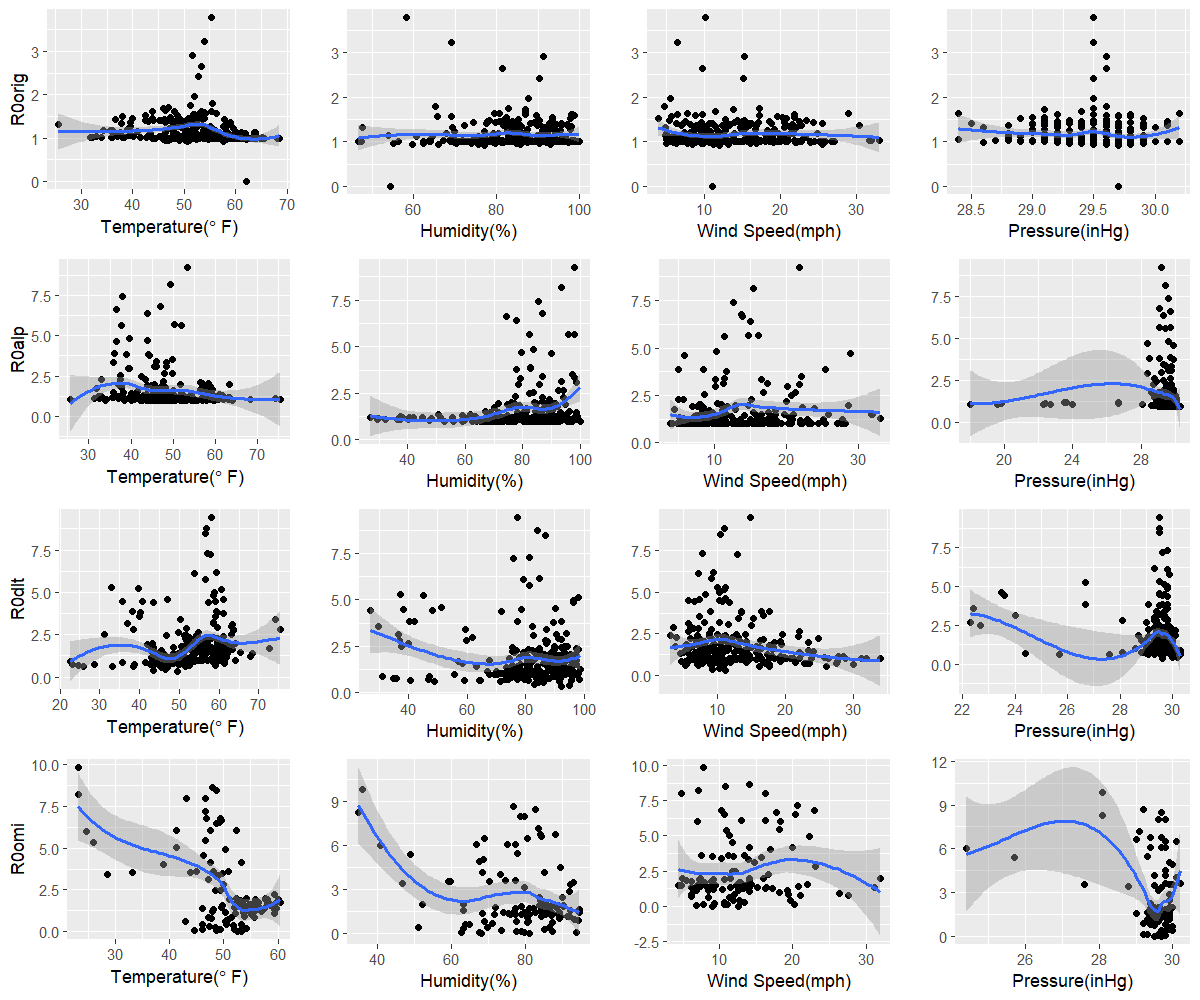

Data behind this chart, as committed beside it:
orig, 62.2, 54.3, 11.1, 29.7
alp, 44.7, 95.4, 6.2, 29.8
dlt, 49.5, 92.1, 11.2, 29.6
omi, 52.5, 68.1, 9, 29.5
